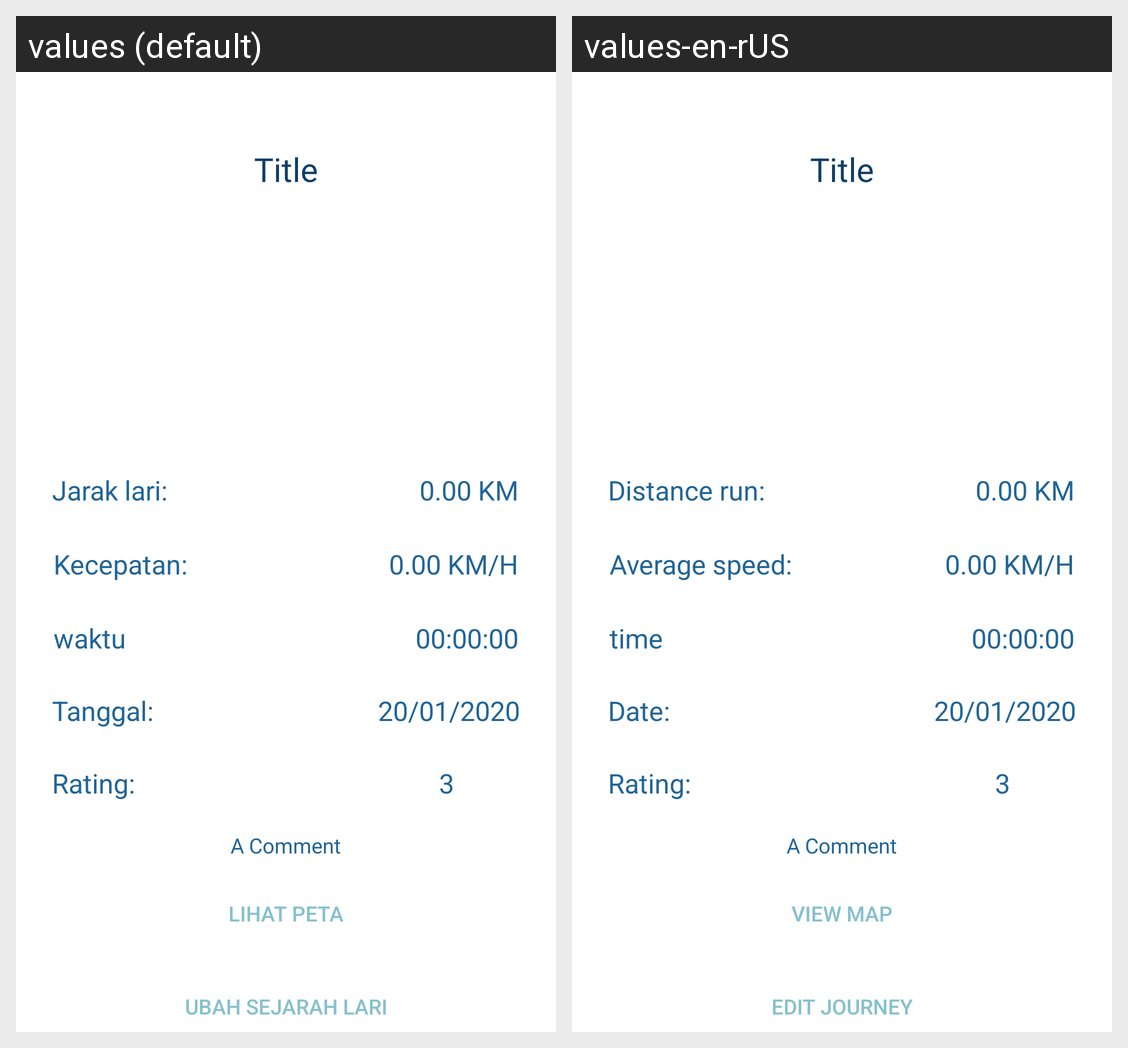

The Android screen above is rendered under two locales of the same app. Produce the string resources it draws, with the default and per-locale values.
Android screen res/layout/activity_view_single_journey.xml rendered under 2 locales, left to right: values (default), values-en-rUS. Device: Nexus 5 (rendered at 1080×1920; each locale shown at half size, 540×960, under a caption strip naming it); theme Theme.RunningTrackerApp.
Strings drawn on this screen, with the default value and each locale's value (text and hints the layout hard-codes, and strings that could not be matched under every locale, appear in the picture but are not listed):

time
  values: waktu
  values-en-rUS: time

date
  values: Tanggal:
  values-en-rUS: Date:

average_speed
  values: Kecepatan:
  values-en-rUS: Average speed:

distance_run
  values: Jarak lari:
  values-en-rUS: Distance run:

rating
  values: Rating:
  values-en-rUS: Rating:

view_map
  values: Lihat Peta
  values-en-rUS: VIEW MAP

edit_journey
  values: Ubah Sejarah Lari
  values-en-rUS: EDIT JOURNEY
